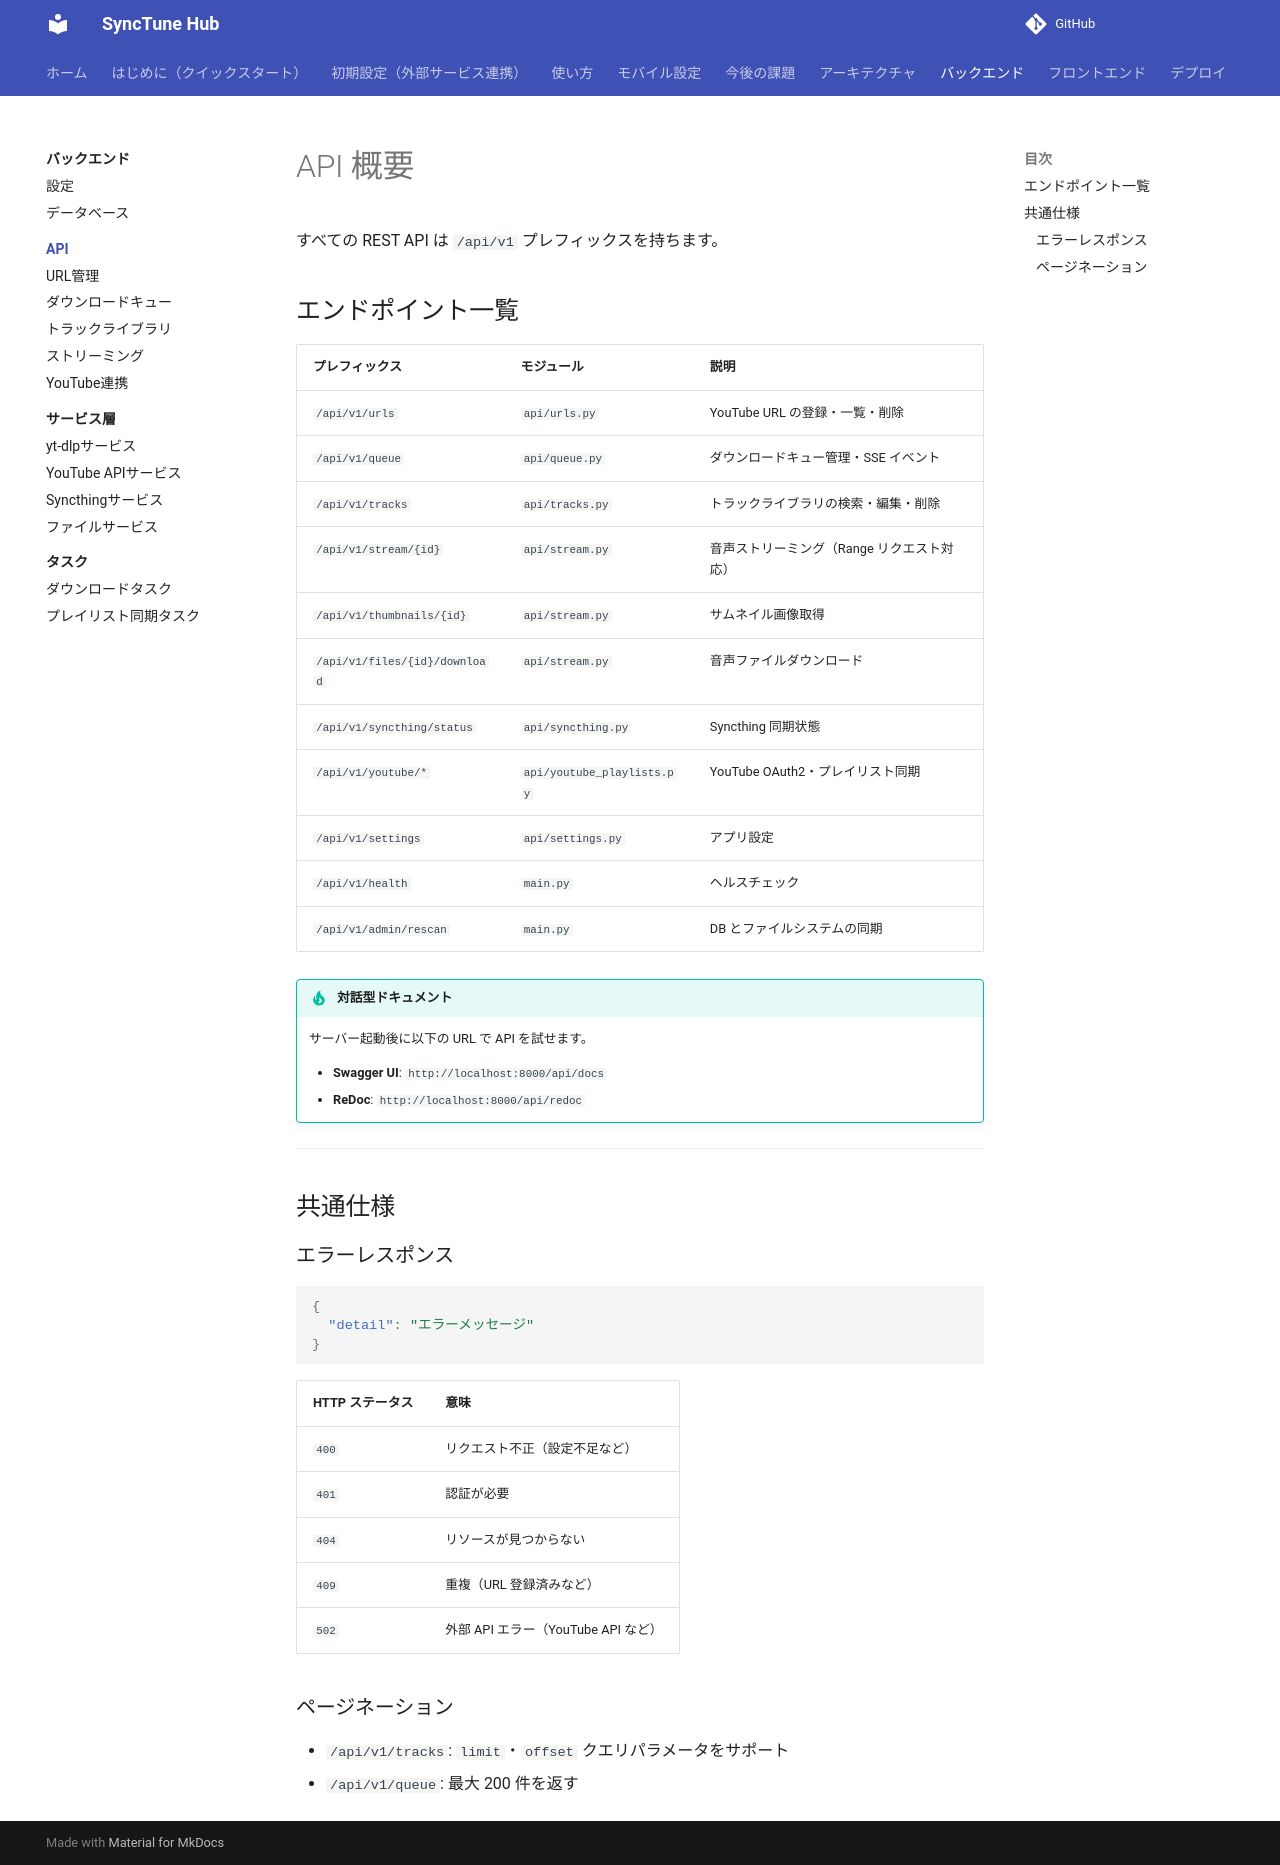

repository: pacificbelt30/local-music-player · page: backend/api/index.html · generator: mkdocs

# API 概要

すべての REST API は `/api/v1` プレフィックスを持ちます。

## エンドポイント一覧

| プレフィックス | モジュール | 説明 |
|--------------|---------|------|
| `/api/v1/urls` | `api/urls.py` | YouTube URL の登録・一覧・削除 |
| `/api/v1/queue` | `api/queue.py` | ダウンロードキュー管理・SSE イベント |
| `/api/v1/tracks` | `api/tracks.py` | トラックライブラリの検索・編集・削除 |
| `/api/v1/stream/{id}` | `api/stream.py` | 音声ストリーミング（Range リクエスト対応） |
| `/api/v1/thumbnails/{id}` | `api/stream.py` | サムネイル画像取得 |
| `/api/v1/files/{id}/download` | `api/stream.py` | 音声ファイルダウンロード |
| `/api/v1/syncthing/status` | `api/syncthing.py` | Syncthing 同期状態 |
| `/api/v1/youtube/*` | `api/youtube_playlists.py` | YouTube OAuth2・プレイリスト同期 |
| `/api/v1/settings` | `api/settings.py` | アプリ設定 |
| `/api/v1/health` | `main.py` | ヘルスチェック |
| `/api/v1/admin/rescan` | `main.py` | DB とファイルシステムの同期 |

!!! tip "対話型ドキュメント"
    サーバー起動後に以下の URL で API を試せます。
    
    - **Swagger UI**: `http://localhost:8000/api/docs`
    - **ReDoc**: `http://localhost:8000/api/redoc`

---

## 共通仕様

### エラーレスポンス

```json
{
  "detail": "エラーメッセージ"
}
```

| HTTP ステータス | 意味 |
|---------------|------|
| `400` | リクエスト不正（設定不足など） |
| `401` | 認証が必要 |
| `404` | リソースが見つからない |
| `409` | 重複（URL 登録済みなど） |
| `502` | 外部 API エラー（YouTube API など） |

### ページネーション

- `/api/v1/tracks`: `limit`・`offset` クエリパラメータをサポート
- `/api/v1/queue`: 最大 200 件を返す
